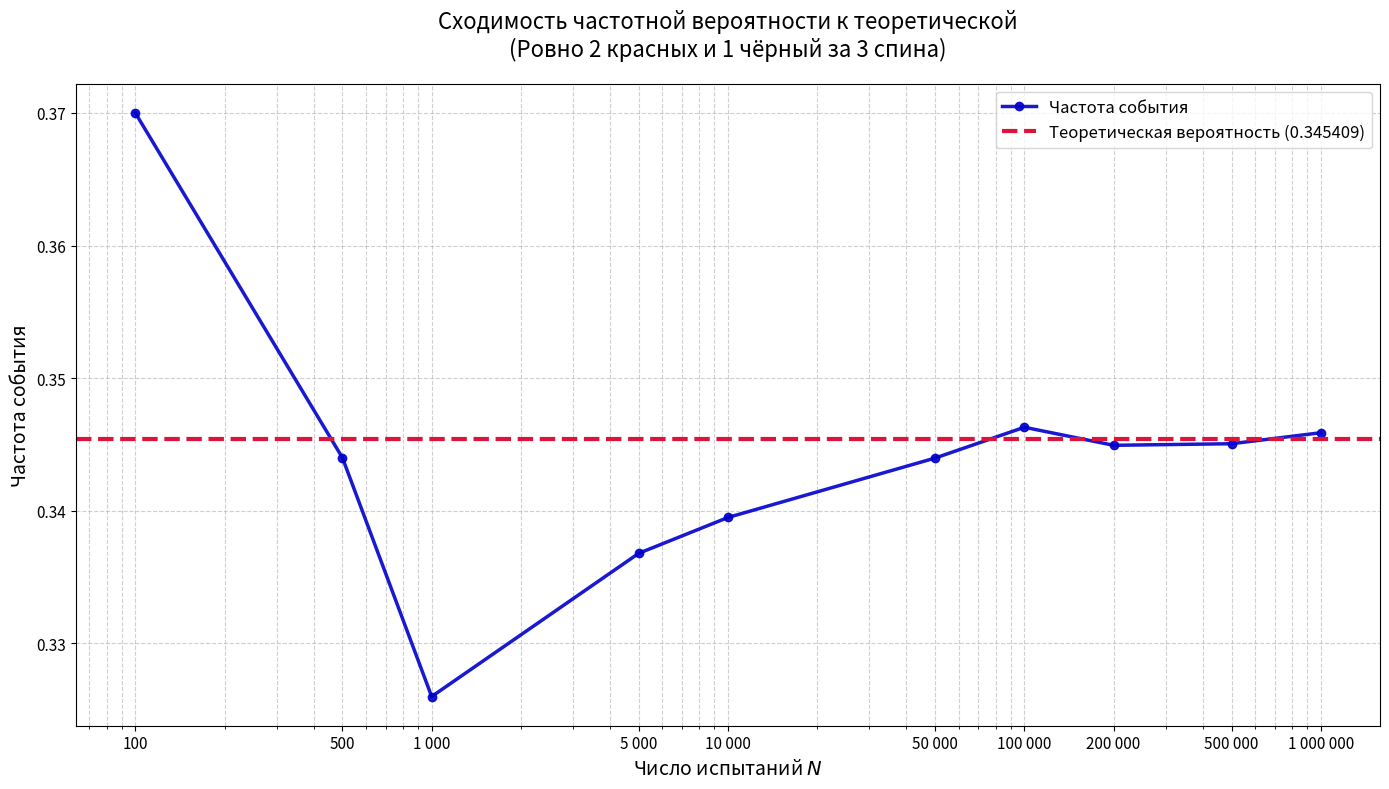

Reproduce this figure in Python.
import numpy as np
import matplotlib.pyplot as plt

num_simulations = 1_000_000  # Число троек опытов
check_points = np.array([
    100, 500, 1000, 5000, 10_000, 50_000,
    100_000, 200_000, 500_000, 1_000_000
])

# Рулетка: 0=red, 1=black, 2=green 
colors = np.array(['red', 'black', 'green'])
probs = [18/37, 18/37, 1/37]  # Вероятности цветов

P_theoretical = 3 * (18/37)**2 * (18/37)
print(f"Теоретическая вероятность: {P_theoretical:.6f}")


spins_indices = np.random.choice([0, 1, 2], size=(num_simulations, 3), p=probs)

red_count = np.sum(spins_indices == 0, axis=1)  # Сколько 'red' в каждом из 3 спинов
black_count = np.sum(spins_indices == 1, axis=1)  # Сколько 'black'

# Определяем успех: ровно 2 красных и 1 чёрный
success = (red_count == 2) & (black_count == 1)  

# Накопленная частота в контрольных точках
cumulative_success = np.cumsum(success)  # Количество успехов к каждому шагу
N_list = []
freq_list = []

print("\nN\t\t\tЧастота")
print("-" * 25)

for N in check_points:
    if N <= num_simulations:
        freq = cumulative_success[N - 1] / N  # Частота после N опытов
        N_list.append(N)
        freq_list.append(freq)
        n_formatted = f"{N:_}".replace("_", " ")
        print(f"{n_formatted}\t\t{freq:.6f}")

# === Построение графика ===
plt.figure(figsize=(14, 8))
plt.plot(N_list, freq_list, 'o-', color='mediumblue', linewidth=2.5, markersize=6,
         label='Частота события', alpha=0.9)
plt.axhline(y=P_theoretical, color='crimson', linestyle='--', linewidth=3,
            label=f'Теоретическая вероятность ({P_theoretical:.6f})')

plt.xscale('log')
plt.xlabel('Число испытаний $N$', fontsize=14)
plt.ylabel('Частота события', fontsize=14)
plt.title('Сходимость частотной вероятности к теоретической\n'
          '(Ровно 2 красных и 1 чёрный за 3 спина)',
          fontsize=16, pad=20)
plt.grid(True, which="both", linestyle='--', alpha=0.6)
plt.legend(fontsize=12)
plt.xticks(ticks=check_points, labels=[f"{int(n):,}".replace(",", " ") for n in check_points],
           rotation=0, fontsize=11)
plt.yticks(fontsize=11)
plt.tight_layout()

# Показать график
plt.show()
